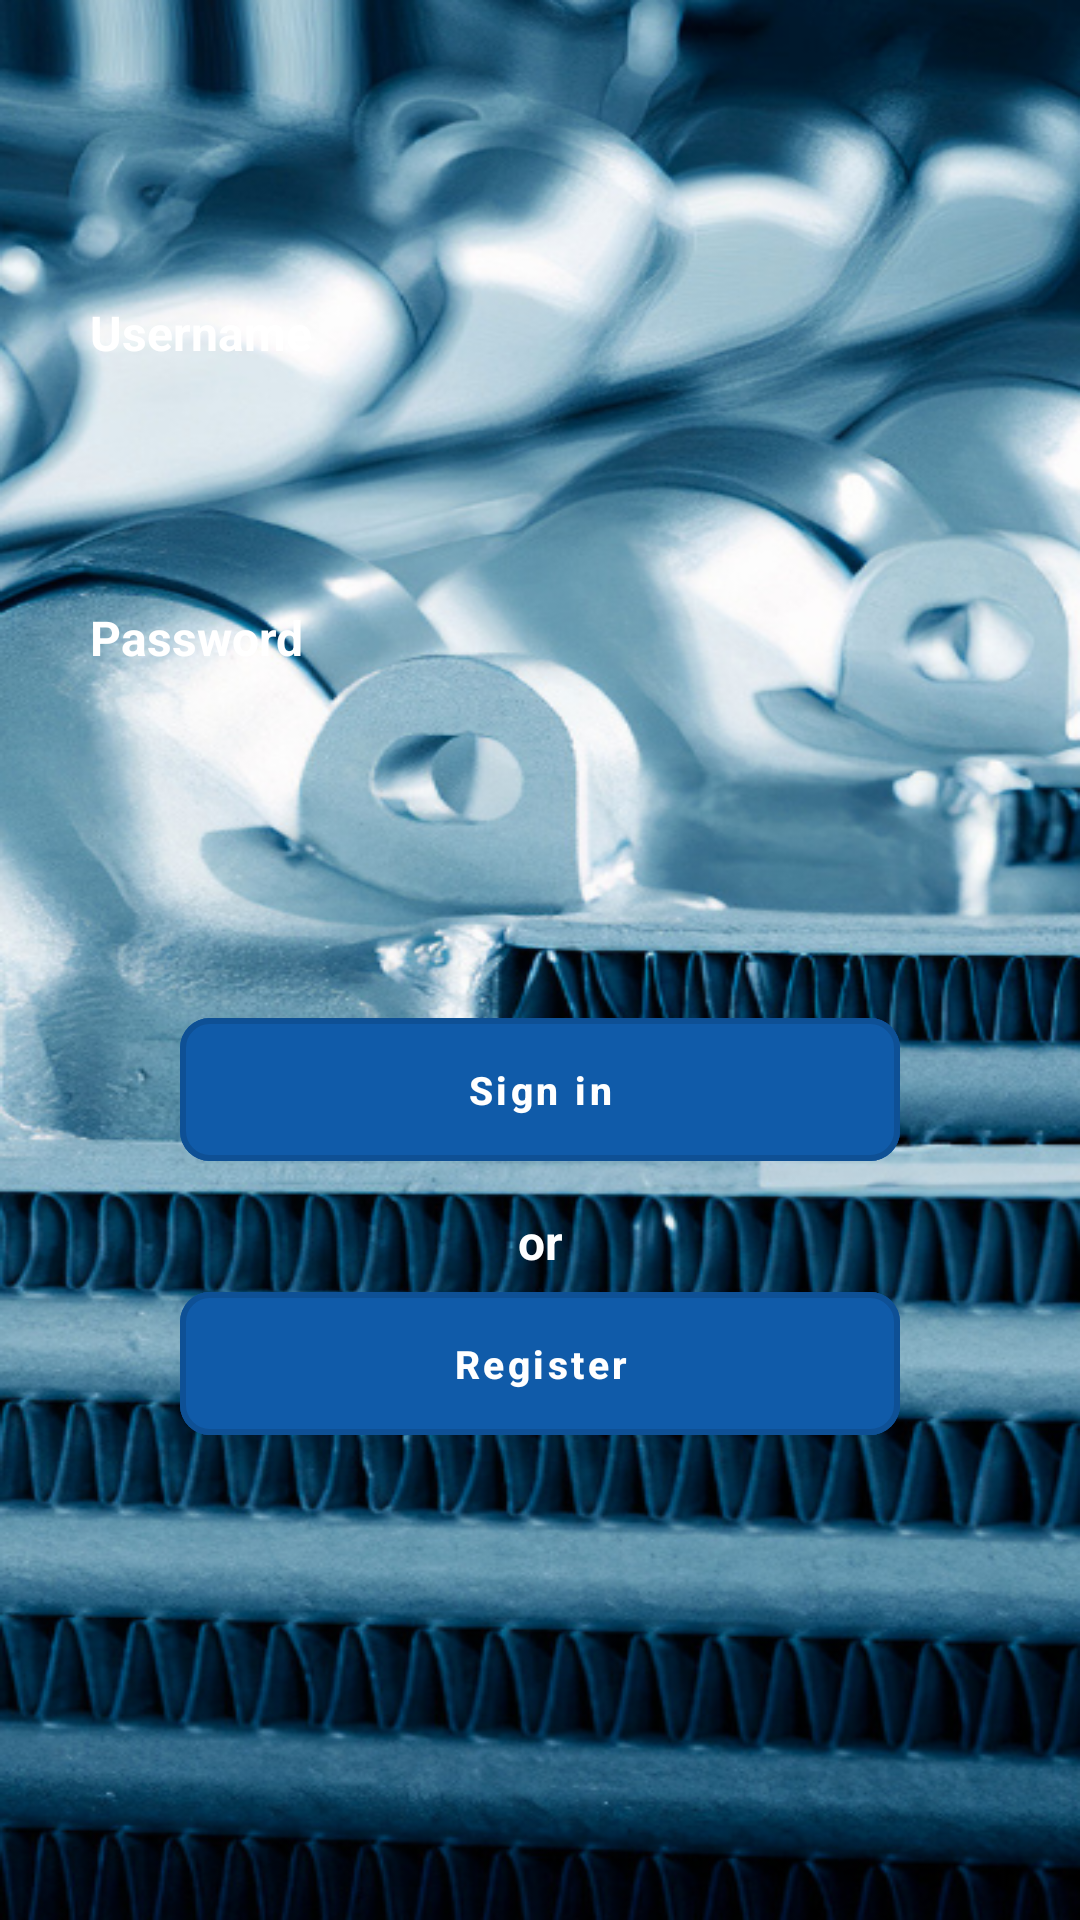

Write the Android layout XML for this screen, with the resource values it uses.
<!-- AndroidManifest.xml: application theme Theme.Siyam -->
<!-- res/layout/activity_login.xml -->
<?xml version="1.0" encoding="utf-8"?>
<androidx.core.widget.NestedScrollView
    xmlns:android="http://schemas.android.com/apk/res/android"
    xmlns:app="http://schemas.android.com/apk/res-auto"
    xmlns:tools="http://schemas.android.com/tools"
    android:layout_width="match_parent"
    android:layout_height="match_parent"
    android:background="@drawable/photo1"
    tools:context=".MainActivity">

    <androidx.constraintlayout.widget.ConstraintLayout
        android:layout_width="match_parent"
        android:layout_height="match_parent"
        >


        <TextView
            android:id="@+id/tvUserName"
            android:layout_width="wrap_content"
            android:layout_height="wrap_content"
            android:text="@string/username"
            android:textColor="@color/white"
            android:textSize="16sp"
            android:textStyle="bold"
            app:layout_constraintLeft_toLeftOf="parent"
            android:layout_marginStart="30dp"
            app:layout_constraintTop_toTopOf="parent"
            android:layout_marginTop="100dp"
            />


        <EditText
            android:id="@+id/userNameET"
            android:layout_width="match_parent"
            android:layout_height="50dp"
            app:layout_constraintLeft_toLeftOf="parent"
            app:layout_constraintRight_toRightOf="parent"
            android:background="@drawable/custom_rectangle"
            android:layout_marginStart="30dp"
            android:layout_marginEnd="30dp"
            app:cornerRadius="10dp"
            android:backgroundTint="@color/white"
            android:layout_marginTop="10dp"
            app:layout_constraintTop_toBottomOf="@+id/tvUserName"
            />





        <TextView
            android:id="@+id/tvPassword"
            android:layout_width="wrap_content"
            android:layout_height="wrap_content"
            android:text="@string/password"
            android:textColor="@color/white"
            android:textSize="16sp"
            android:textStyle="bold"
            app:layout_constraintLeft_toLeftOf="parent"
            android:layout_marginStart="30dp"
            android:layout_marginTop="20dp"
            app:layout_constraintTop_toBottomOf="@+id/userNameET"
            />


        <EditText
            android:id="@+id/passwordET"
            android:layout_width="match_parent"
            android:layout_height="50dp"
            app:layout_constraintLeft_toLeftOf="parent"
            app:layout_constraintRight_toRightOf="parent"
            android:background="@drawable/custom_rectangle"
            android:layout_marginStart="30dp"
            android:layout_marginEnd="30dp"
            app:cornerRadius="10dp"
            android:inputType="textPassword"
            android:backgroundTint="@color/white"
            android:layout_marginTop="10dp"
            app:layout_constraintTop_toBottomOf="@+id/tvPassword"
            />



        <com.google.android.material.button.MaterialButton
            android:id="@+id/sign_in_button"
            style="?attr/materialButtonOutlinedStyle"
            android:layout_width="match_parent"
            android:layout_height="wrap_content"
            android:layout_marginStart="60dp"
            android:layout_marginEnd="60dp"
            android:layout_marginTop="50dp"
            android:padding="15dp"
            android:text="@string/sign_in"
            android:textColor="#FFFFFF"
            android:textSize="13sp"
            android:textAllCaps="false"
            app:cornerRadius="10dp"
            android:textStyle="bold"
            android:backgroundTint="#105BA9"
            app:layout_constraintEnd_toEndOf="parent"
            app:layout_constraintStart_toStartOf="parent"
            app:layout_constraintTop_toBottomOf="@+id/passwordET"
            app:strokeWidth="2dp" />


        <ProgressBar
            android:id="@+id/pd"
            style="?android:attr/progressBarStyle"
            android:layout_width="wrap_content"
            android:layout_height="wrap_content"
            app:layout_constraintBottom_toBottomOf="parent"
            app:layout_constraintEnd_toEndOf="parent"
            app:layout_constraintHorizontal_bias="0.498"
            app:layout_constraintStart_toStartOf="parent"
            app:layout_constraintTop_toTopOf="parent"
            android:visibility="gone"
            app:layout_constraintVertical_bias="0.767" />

        <TextView
            android:id="@+id/toRegister"
            android:layout_width="wrap_content"
            android:layout_height="wrap_content"
            android:text="or"
            android:textColor="@color/white"
            android:textSize="16sp"
            android:textStyle="bold"
            app:layout_constraintLeft_toLeftOf="parent"
            app:layout_constraintRight_toRightOf="parent"
            android:layout_marginTop="10dp"
            app:layout_constraintTop_toBottomOf="@+id/sign_in_button"
            />


        <com.google.android.material.button.MaterialButton
            android:id="@+id/register_button"
            style="?attr/materialButtonOutlinedStyle"
            android:layout_width="match_parent"
            android:layout_height="wrap_content"
            android:layout_marginStart="60dp"
            android:layout_marginEnd="60dp"
            android:padding="15dp"
            android:text="@string/register"
            android:textColor="#FFFFFF"
            android:textSize="13sp"
            android:textAllCaps="false"
            app:cornerRadius="10dp"
            android:textStyle="bold"
            android:backgroundTint="#105BA9"
            app:layout_constraintEnd_toEndOf="parent"
            app:layout_constraintStart_toStartOf="parent"
            app:rippleColor="@color/white"
            app:layout_constraintTop_toBottomOf="@+id/toRegister"
            app:strokeWidth="2dp" />


    </androidx.constraintlayout.widget.ConstraintLayout>
</androidx.core.widget.NestedScrollView>
<!-- resources referenced by this layout -->
<resources>
  <color name="white">#FFFFFFFF</color>
  <!-- drawable photo1: png bitmap (drawable-v24, 622176 bytes) -->
  <string name="password">Password</string>
  <string name="register">Register</string>
  <string name="sign_in">Sign in</string>
  <string name="username">Username</string>
  <style name="Theme.Siyam" parent="Theme.MaterialComponents.DayNight.DarkActionBar">
          
          <item name="colorPrimary">@color/purple_500</item>
          <item name="colorPrimaryVariant">@color/purple_700</item>
          <item name="colorOnPrimary">@color/white</item>
          
          <item name="colorSecondary">@color/teal_200</item>
          <item name="colorSecondaryVariant">@color/teal_700</item>
          <item name="colorOnSecondary">@color/black</item>
          
          <item name="android:statusBarColor">?attr/colorPrimaryVariant</item>
          
      </style>
  <color name="purple_500">#2F71B6</color>
  <color name="purple_700">#2F71B6</color>
  <color name="teal_200">#FF03DAC5</color>
  <color name="teal_700">#FF018786</color>
  <color name="black">#FF000000</color>
</resources>
